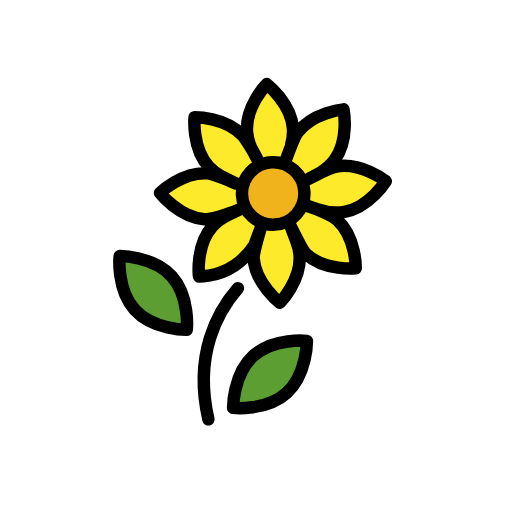
t = 0.00 s
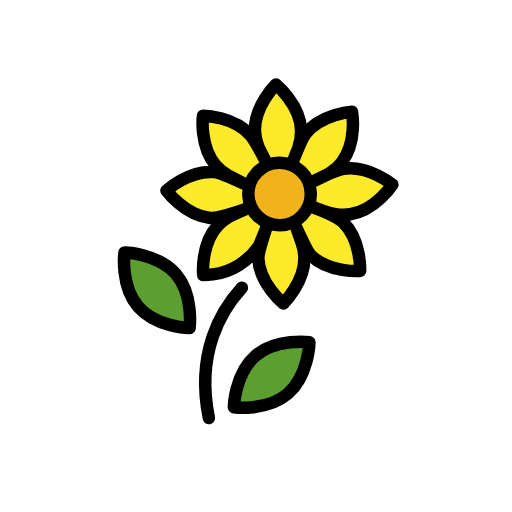
t = 0.48 s
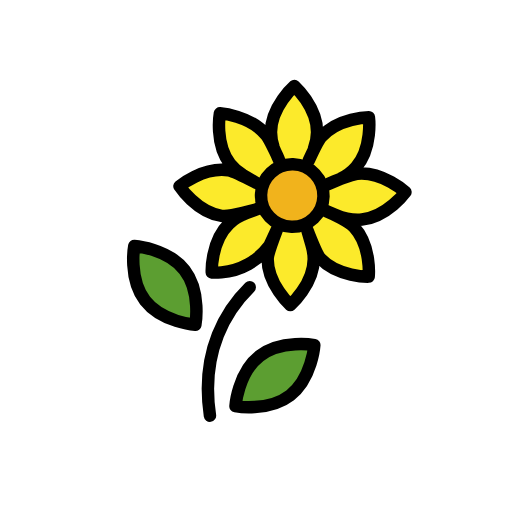
t = 1.43 s
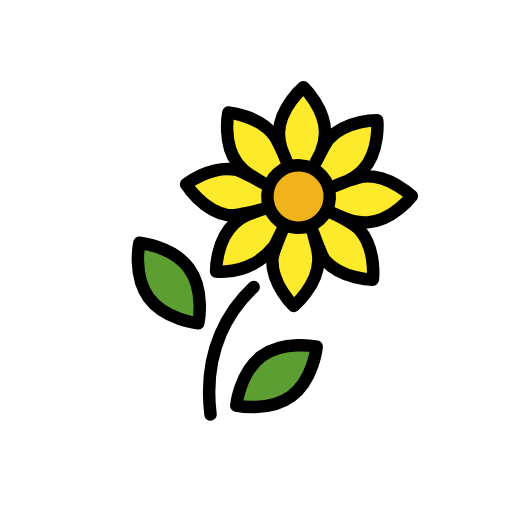
t = 1.90 s
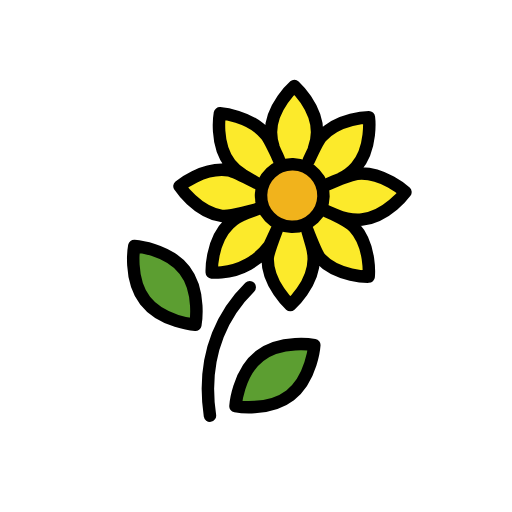
t = 2.38 s
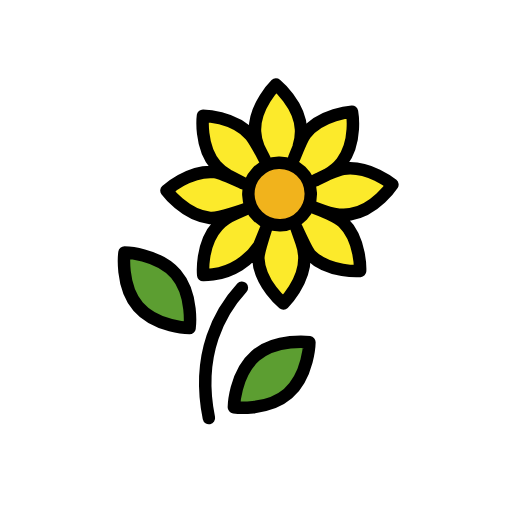
t = 3.33 s

The animated SVG that drew these frames (rendered in a browser with its animation timeline set to each time). Animation: 1 SMIL element (animateTransform=1); one cycle of 3.80 s, repeats indefinitely.

<?xml version='1.0' encoding='utf-8'?>
<svg xmlns="http://www.w3.org/2000/svg" id="emoji" viewBox="-5 -5 82 82" width="200" height="200" role="img">
  <title>OpenMoji: sunflower</title><g><g id="color">
    <path fill="#FCEA2B" stroke="none" d="M43.2779,20.5208c0.2751-0.6458,1.4448-3.2894,1.915-3.8596c2.5924-3.1437,7.5403-3.3442,7.5403-3.3442 s0.7413,4.8964-1.8486,8.0389c-0.7005,0.8493-1.573,1.4837-2.4733,1.9575l-1.8646,0.8496 c0.8166-0.4354,3.5897-1.6339,4.5743-1.7568c4.0433-0.5046,7.7775,2.7478,7.7775,2.7478s-2.8239,4.0682-6.8647,4.5736 c-1.5043,0.1875-2.9658-0.1449-4.2082-0.6363l-1.5123-0.5623c1.0721,0.4001,3.6449,1.5619,4.525,2.46 c2.8519,2.9103,2.5281,7.8516,2.5281,7.8516s-4.9474,0.2194-7.7984-2.6884c-0.6293-0.6423-1.8855-3.7761-2.2431-4.5413 l0.7669,2.3973c0.2385,0.7124,0.3923,1.4743,0.4068,2.268c0.0742,4.074-3.5548,7.4433-3.5548,7.4433s-3.7467-3.2383-3.822-7.3099 c-0.0151-0.834,1.3468-4.7053,1.3468-4.7053l-1.1396,2.622c-1.7718,2.4884-4.5155,4.1433-7.5548,4.4487 c-0.9254,0.093-1.5437,0.0656-1.5437,0.0656s-0.3238-4.9413,2.5281-7.8516c0.8287-0.8457,1.8343-1.4269,2.844-1.8259l1.711-0.7108 c-0.0038,0.0015-4.3141,1.4544-5.7507,1.2753c-4.0408-0.5054-6.8647-4.5736-6.8647-4.5736s3.7341-3.2524,7.7775-2.7478 c0.8371,0.1045,3.8427,1.578,4.5608,1.9202l-2.2099-1.2115c-0.7715-0.4485-1.5076-1.0231-2.1146-1.759 c-2.59-3.1425-1.8486-8.0389-1.8486-8.0389s4.9479,0.2005,7.5403,3.3441c0.5013,0.6079,1.8537,3.2157,2.135,3.9064l-0.9102-1.9404 c-0.2945-0.7916-0.49-1.6496-0.5066-2.5482c-0.0737-4.0736,3.5548-7.4433,3.5548-7.4433s3.7478,3.2359,3.822,7.3099 c0.0163,0.8967-0.1467,1.7592-0.411,2.5592" />
    <circle cx="40.7923" cy="26.177" r="5" fill="#F1B31C" stroke="none" />
    <path fill="#5C9E31" stroke="none" d="M23.3647,38.9665c2.3438,2.8687,1.6469,7.3169,1.6469,7.3169s-4.4974-0.2037-6.8419-3.0725 s-1.6469-7.3169-1.6469-7.3169S21.0209,36.1001,23.3647,38.9665z" />
    <path fill="#5C9E31" stroke="none" d="M36.6533,52.5013c2.8575-2.3347,7.2883-1.6405,7.2883-1.6405s-0.2029,4.4799-3.0605,6.8152 c-2.8575,2.3353-7.2883,1.6405-7.2883,1.6405S33.7981,54.836,36.6533,52.5013z" />
  </g>
  <g id="hair" />
  <g id="skin" />
  <g id="skin-shadow" />
  <g id="line">
    <circle cx="40.7923" cy="26.177" r="5" fill="none" stroke="#000000" stroke-linecap="round" stroke-linejoin="round" stroke-width="2" />
    <path fill="none" stroke="#000000" stroke-linecap="round" stroke-linejoin="round" stroke-width="2" d="M23.8586,38.5631 c2.7895,3.4142,1.96,8.708,1.96,8.708s-5.3525-0.2425-8.1427-3.6566s-1.96-8.708-1.96-8.708S21.0691,35.1517,23.8586,38.5631z" />
    <path fill="none" stroke="#000000" stroke-linecap="round" stroke-linejoin="round" stroke-width="2" d="M43.2779,20.5208 c0.2751-0.6458,1.4448-3.2894,1.915-3.8596c2.5924-3.1437,7.5403-3.3442,7.5403-3.3442s0.7413,4.8964-1.8486,8.0389 c-0.7005,0.8493-1.573,1.4837-2.4733,1.9575l-1.8646,0.8496c0.8166-0.4354,3.5897-1.6339,4.5743-1.7568 c4.0433-0.5046,7.7775,2.7478,7.7775,2.7478s-2.8239,4.0682-6.8647,4.5736c-1.5043,0.1875-2.9658-0.1449-4.2082-0.6363 l-1.5123-0.5623c1.0721,0.4001,3.6449,1.5619,4.525,2.46c2.8519,2.9103,2.5281,7.8516,2.5281,7.8516s-4.9474,0.2194-7.7984-2.6884 c-0.6293-0.6423-1.8855-3.7761-2.2431-4.5413l0.7669,2.3973c0.2385,0.7124,0.3923,1.4743,0.4068,2.268 c0.0742,4.074-3.5548,7.4433-3.5548,7.4433s-3.7467-3.2383-3.822-7.3099c-0.0151-0.834,1.3468-4.7053,1.3468-4.7053l-1.1396,2.622 c-1.7718,2.4884-4.5155,4.1433-7.5548,4.4487c-0.9254,0.093-1.5437,0.0656-1.5437,0.0656s-0.3238-4.9413,2.5281-7.8516 c0.8287-0.8457,1.8343-1.4269,2.844-1.8259l1.711-0.7108c-0.0038,0.0015-4.3141,1.4544-5.7507,1.2753 c-4.0408-0.5054-6.8647-4.5736-6.8647-4.5736s3.7341-3.2524,7.7775-2.7478c0.8371,0.1045,3.8427,1.578,4.5608,1.9202 l-2.2099-1.2115c-0.7715-0.4485-1.5076-1.0231-2.1146-1.759c-2.59-3.1425-1.8486-8.0389-1.8486-8.0389s4.9479,0.2005,7.5403,3.3441 c0.5013,0.6079,1.8537,3.2157,2.135,3.9064l-0.9102-1.9404c-0.2945-0.7916-0.49-1.6496-0.5066-2.5482 c-0.0737-4.0736,3.5548-7.4433,3.5548-7.4433s3.7478,3.2359,3.822,7.3099c0.0163,0.8967-0.1467,1.7592-0.411,2.5592" />
    <path fill="none" stroke="#000000" stroke-linecap="round" stroke-linejoin="round" stroke-width="2" d="M36.2415,51.9973 c3.4142-2.7895,8.708-1.96,8.708-1.96s-0.2425,5.3525-3.6566,8.1427c-3.4142,2.7902-8.708,1.96-8.708,1.96 S32.8301,54.7868,36.2415,51.9973z" />
    <path fill="none" stroke="#000000" stroke-linecap="round" stroke-linejoin="round" stroke-width="2" d="M34.3663,41.0292 c-3.438,3.548-7.676,10.246-5.829,20.735" />
  </g>
<animateTransform attributeName="transform" type="rotate" values="-3 36 65;3 36 65;-3 36 65" dur="3.8s" repeatCount="indefinite" /></g></svg>
